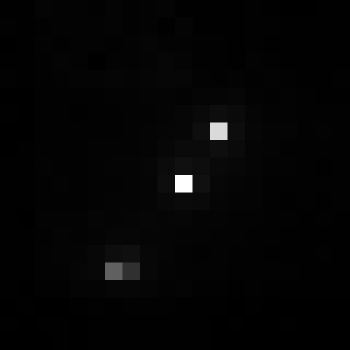

Source data for this figure (header and first rows):
, xmin, ymin, lat, lon, area, perimeter, max_nanowatts, min_nanowatts, moonlight_illumination, clear_sky_confidence, mean_nanowatts
0, 761, 2927, -4.029, -4.029, 1.0, 0.0, 52.79, 0.2559, 11.81, 0.0, 1.11
